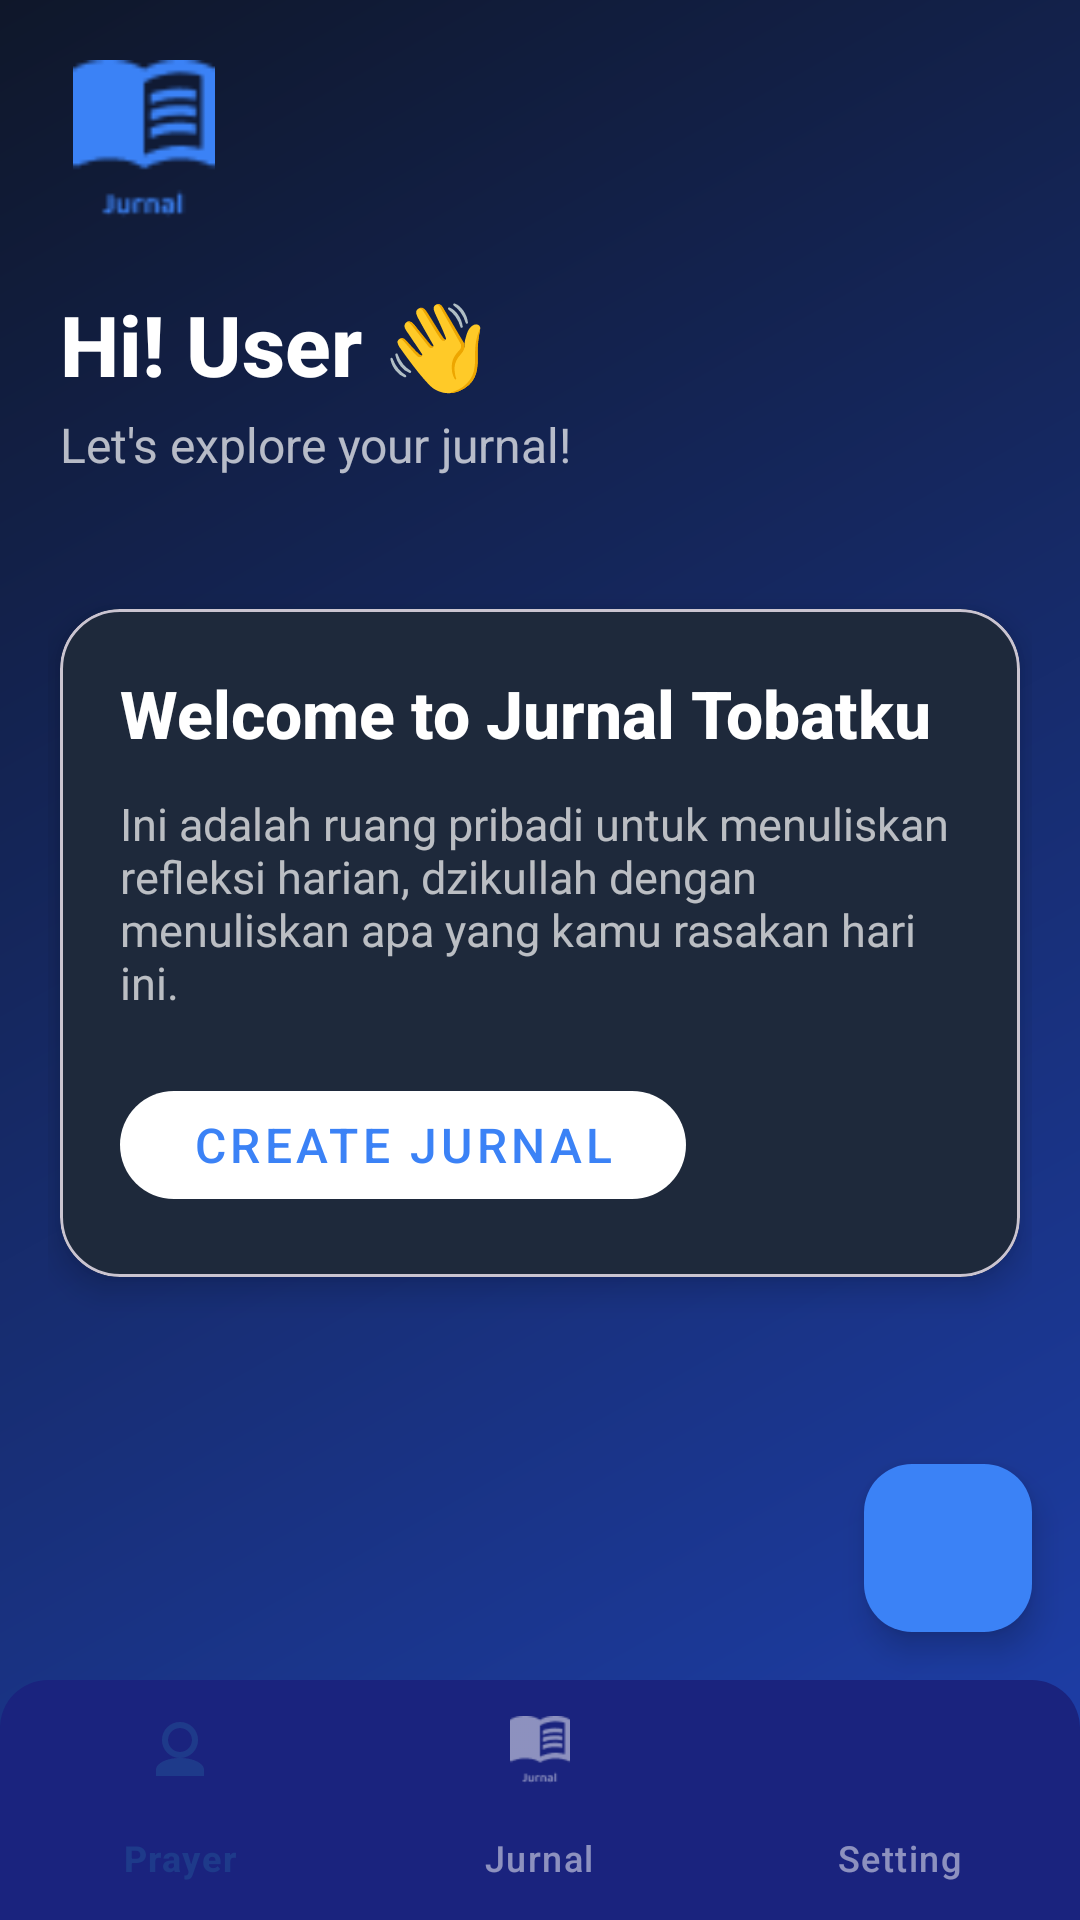

Android layout source for this screen:
<!-- AndroidManifest.xml: application theme Theme.Taubatku -->
<!-- res/layout/activity_jurnal.xml -->
<?xml version="1.0" encoding="utf-8"?>
<androidx.coordinatorlayout.widget.CoordinatorLayout
    xmlns:android="http://schemas.android.com/apk/res/android"
    xmlns:app="http://schemas.android.com/apk/res-auto"
    android:layout_width="match_parent"
    android:layout_height="match_parent"
    android:background="@drawable/gradient_background">

    <com.google.android.material.appbar.AppBarLayout
        android:id="@+id/appBarLayout"
        android:layout_width="match_parent"
        android:layout_height="wrap_content"
        android:background="@android:color/transparent"
        android:fitsSystemWindows="true">

        <LinearLayout
            android:layout_width="match_parent"
            android:layout_height="wrap_content"
            android:orientation="vertical"
            android:padding="20dp">

            <ImageView
                android:layout_width="56dp"
                android:layout_height="56dp"
                android:src="@drawable/ic_journal"
                app:tint="@color/primary"
                android:contentDescription="Journal icon"/>

            <TextView
                android:id="@+id/welcomeText"
                android:layout_width="wrap_content"
                android:layout_height="wrap_content"
                android:text="Hi! User 👋"
                android:textColor="@color/text_primary"
                android:textSize="28sp"
                android:fontFamily="sans-serif-medium"
                android:textStyle="bold"
                android:layout_marginTop="20dp"/>

            <TextView
                android:layout_width="wrap_content"
                android:layout_height="wrap_content"
                android:text="Let's explore your jurnal!"
                android:textColor="@color/text_primary"
                android:alpha="0.7"
                android:textSize="16sp"
                android:layout_marginTop="4dp"/>
        </LinearLayout>

    </com.google.android.material.appbar.AppBarLayout>

    <androidx.core.widget.NestedScrollView
        android:layout_width="match_parent"
        android:layout_height="match_parent"
        android:fillViewport="true"
        app:layout_behavior="@string/appbar_scrolling_view_behavior">

        <LinearLayout
            android:layout_width="match_parent"
            android:layout_height="wrap_content"
            android:orientation="vertical"
            android:padding="16dp">

            <com.google.android.material.card.MaterialCardView
                android:id="@+id/welcome_card"
                android:layout_width="match_parent"
                android:layout_height="wrap_content"
                android:layout_marginHorizontal="4dp"
                android:layout_marginVertical="8dp"
                app:cardCornerRadius="20dp"
                app:cardElevation="6dp"
                app:cardBackgroundColor="@color/surface">

                <LinearLayout
                    android:layout_width="match_parent"
                    android:layout_height="wrap_content"
                    android:orientation="vertical"
                    android:padding="20dp">

                    <TextView
                        android:layout_width="wrap_content"
                        android:layout_height="wrap_content"
                        android:text="Welcome to Jurnal Tobatku"
                        android:textColor="@color/text_primary"
                        android:textSize="22sp"
                        android:fontFamily="sans-serif-medium"
                        android:textStyle="bold"/>

                    <TextView
                        android:layout_width="wrap_content"
                        android:layout_height="wrap_content"
                        android:text="Ini adalah ruang pribadi untuk menuliskan refleksi harian, dzikullah dengan menuliskan apa yang kamu rasakan hari ini."
                        android:textColor="@color/text_primary"
                        android:alpha="0.7"
                        android:textSize="15sp"
                        android:layout_marginTop="12dp"/>

                    <com.google.android.material.button.MaterialButton
                        android:id="@+id/btn_create_journal"
                        android:layout_width="wrap_content"
                        android:layout_height="wrap_content"
                        android:text="Create Jurnal"
                        android:textSize="16sp"
                        android:paddingHorizontal="24dp"
                        android:layout_marginTop="20dp"
                        app:cornerRadius="28dp"
                        android:textColor="@color/primary"
                        app:backgroundTint="@android:color/white"
                        style="@style/Widget.MaterialComponents.Button.UnelevatedButton"/>
                </LinearLayout>
            </com.google.android.material.card.MaterialCardView>

            <androidx.recyclerview.widget.RecyclerView
                android:id="@+id/journal_list"
                android:layout_width="match_parent"
                android:layout_height="wrap_content"
                android:clipToPadding="false"
                android:paddingBottom="88dp"
                android:layout_marginTop="8dp"/>

        </LinearLayout>
    </androidx.core.widget.NestedScrollView>

    <com.google.android.material.floatingactionbutton.FloatingActionButton
        android:id="@+id/fab_add"
        android:layout_width="wrap_content"
        android:layout_height="wrap_content"
        android:layout_gravity="bottom|end"
        android:layout_marginEnd="16dp"
        android:layout_marginBottom="96dp"
        app:srcCompat="@drawable/ic_add"
        app:elevation="6dp"
        app:backgroundTint="@color/primary"
        android:contentDescription="Add new journal"/>

    <com.google.android.material.bottomnavigation.BottomNavigationView
        android:id="@+id/bottom_navigation"
        android:layout_width="match_parent"
        android:layout_height="wrap_content"
        android:layout_gravity="bottom"
        app:elevation="12dp"
        android:background="@drawable/bottom_nav_bg"
        app:itemIconTint="@color/bottom_nav_color"
        app:itemTextColor="@color/bottom_nav_color"
        app:itemIconSize="24dp"
        app:itemPadding="8dp"
        app:labelVisibilityMode="labeled"
        app:menu="@menu/bottom_navigation_menu"/>

</androidx.coordinatorlayout.widget.CoordinatorLayout>
<!-- resources referenced by this layout -->
<resources>
  <color name="primary">#3B82F6</color>
  <color name="surface">#1E293B</color>
  <color name="text_primary">#FFFFFF</color>
  <!-- drawable bottom_nav_bg (drawable) -->
  <?xml version="1.0" encoding="utf-8"?>
  <shape xmlns:android="http://schemas.android.com/apk/res/android">
      <solid android:color="#1A237E" />
      <corners
          android:topLeftRadius="16dp"
          android:topRightRadius="16dp" />
  </shape>
  <!-- drawable gradient_background (drawable) -->
  <?xml version="1.0" encoding="utf-8"?>
  <shape xmlns:android="http://schemas.android.com/apk/res/android">
      <gradient
          android:startColor="@color/background"
          android:endColor="@color/primary_dark"
          android:angle="315"/>
  </shape>
  <!-- drawable ic_journal: png bitmap (drawable, 1035 bytes) -->
  <style name="Theme.Taubatku" parent="Base.Theme.Taubatku" />
  <color name="background">#0F172A</color>
  <color name="primary_dark">#1E40AF</color>
  <style name="Base.Theme.Taubatku" parent="Theme.Material3.DayNight.NoActionBar">
          
          
      </style>
</resources>
